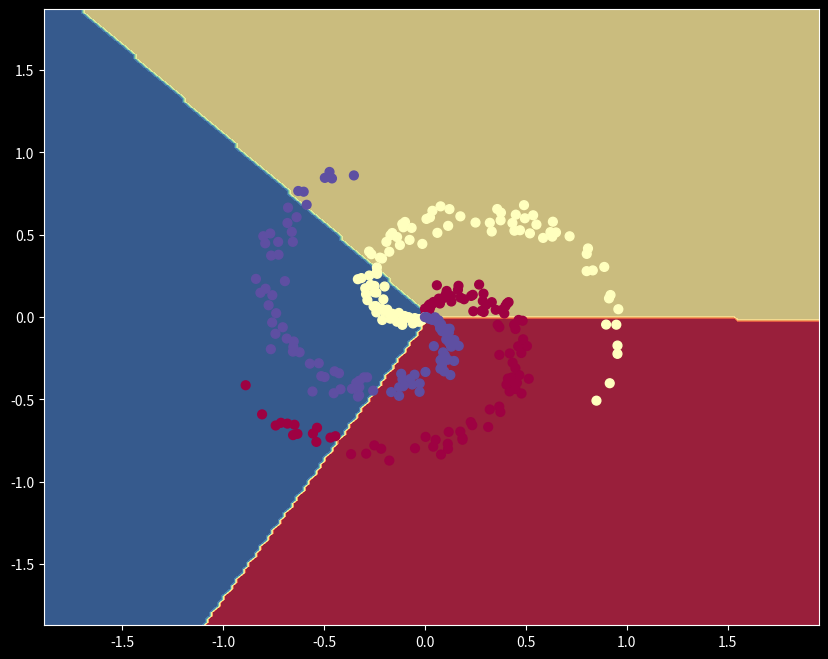
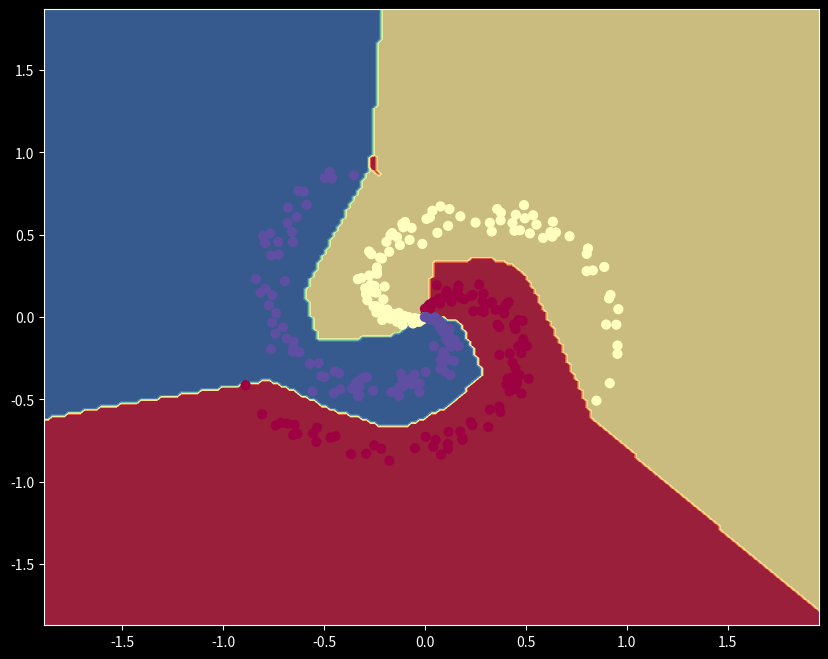
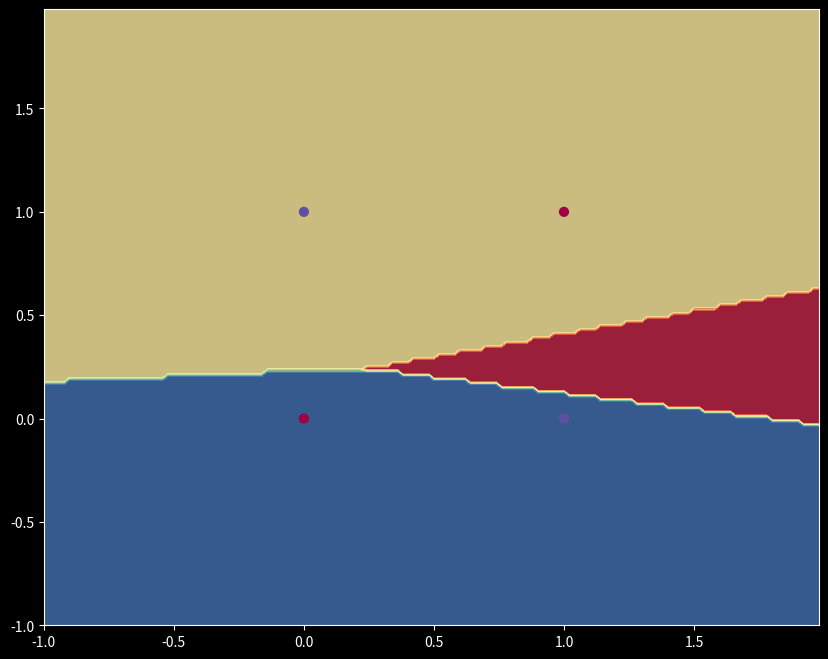

Generate these figures, in order, with matplotlib:
import numpy as np
#from tqdm import tqdm
import matplotlib.pyplot as plt

%matplotlib inline
plt.style.use('dark_background')
plt.rcParams['figure.figsize'] = (10.0, 8.0)
plt.rcParams['image.interpolation'] = 'nearest'
plt.rcParams['image.cmap'] = 'gray'

np.set_printoptions(precision=4)
np.random.seed(0)

np.random.seed(0)
N = 100 # number of points per class
D = 2 # dimensionality
K = 3 # number of classes
X = np.zeros((N*K,D))
y = np.zeros(N*K, dtype='uint8')
for j in range(K):
  ix = range(N*j,N*(j+1))
  r = np.linspace(0.0,1,N) # radius
  t = np.linspace(j*4,(j+1)*4,N) + np.random.randn(N)*0.2 # theta
  X[ix] = np.c_[r*np.sin(t), r*np.cos(t)]
  y[ix] = j

x_train = X.T
y_train = np.eye(len(set(y)))[y]
y_train = y_train.T

def tanh(x):
    return np.tanh(x)

def tanh_prime(x):
    return 1-np.tanh(x)**2

def relu(x):
    return np.maximum(0, x)

def relu_prime(x):
    return (x > 0) * 1

def softmax(x):
    tmp = np.exp(x)
    return tmp / np.sum(tmp, axis=0, keepdims=True)

def softmax_prime(x):                     # X(n,m) : matrix of softmax probabilities, #n classes, #m samples 
    i = np.eye(x.shape[0])                # Identity matrix with n dimensions
    tmp1 = np.einsum('ij,ik->jik', x, i)  # Matrix of diagolized softmax values (per m)
    tmp2 = np.einsum('ij,kj->jik', x, x)  # Matrix of cross product of softmax values (per m)
    return tmp1 - tmp2 

def centropy(x, y):
    eps = 1e-8
    x = x.clip(min=eps, max=None)
    logp = np.where(y==1, -np.log(x), 0)
    return logp.sum(axis=0)

def centropy_prime(x, y):
    eps = 1e-8
    x = x.clip(min=eps, max=None)
    return np.where(y==1, -1/x, 0)

def mse(y_obs, y_pred):
    return np.mean(np.power(y_obs - y_pred, 2))

def mse_prime(y_obs, y_pred):
    return 2*(y_pred - y_obs) / y_obs.size


class Layer:
    def __init__(self) -> None:
        self.params = {}
        self.grads = {}
           
    def forward(self, input_data):
        raise NotImplementedError
    
    def backward(self, grad, alpha):
        raise NotImplementedError
        
class ZLayer(Layer):
    def __init__(self, inSize, outSize):
        super().__init__()
        np.random.seed(0)
        self.params['W'] = 0.01 * np.random.randn(outSize, inSize)
        self.params['B'] = 0.0 * np.random.randn(outSize, 1)
       
    def forward(self, inData):
        self.input = inData
        self.output = np.dot(self.params['W'], self.input) + self.params['B']
        return self.output
        
    def backward(self, outGrad, alpha=1e-0):
        inGrad = np.dot(self.params['W'].T, outGrad)
        self.grads['W'] = np.dot(outGrad, self.input.T)
        self.grads['B'] = np.sum(outGrad, axis=1, keepdims=True)
        return inGrad        
    
class ALayer(Layer):
    def __init__(self, g, gPrime):
        super().__init__()
        self.g = g
        self.gPrime = gPrime

    def forward(self, inData):
        self.input = inData
        self.output = self.g(self.input)
        return self.output

    def backward(self, outGrad):
        return self.gPrime(self.input) * outGrad

class SLayer(ALayer):
    def backward(self, outGrad):
        return np.einsum('jik,kj->ij', self.gPrime(self.output), outGrad)
    
class LLayer(Layer):
    def __init__(self, g, gPrime, eps=1e-8):
        self.g = g
        self.gPrime = gPrime
        self.eps = eps

    def forward(self, pred, obs):
        self.input = pred
        self.output = self.g(pred, obs)
        return self.output

    def backward(self, pred, obs):
        return self.gPrime(pred, obs)    


class Optimiser():
    def step(self, layers):
        raise NotImplementedError
        
class SGD(Optimiser):
    def __init__(self, alpha=1e-2):
        self.alpha = alpha
    
    def step(self, params, grads):
        for name, param in params.items():
            param -= self.alpha * grads[name]
            

class Network:
    def __init__(self, loss = LLayer(centropy, centropy_prime), optimiser = SGD(alpha=1)):
        self.layers = []
        self.loss = loss
        self.optimiser = optimiser
        
    def add(self, layer):
        self.layers.append(layer)

    def forward(self, output):
        for layer in self.layers:
            output = layer.forward(output)
        return output
    
    def backward(self, grad):
        for layer in reversed(self.layers):
            grad = layer.backward(grad)
        return grad
    
    def update(self):
        for layer in self.layers:
            self.optimiser.step(layer.params, layer.grads)
        
    def predict(self, x):
        scores = self.forward(x)
        return np.argmax(scores, axis=0)
        
    def accuracy(self, x, y):
        y_pred = self.predict(x)
        return np.mean(y_pred == y)
    
    def boundary_plot(self, x, y, h=.02):
        x_min, x_max = x[0, :].min() - 1, x[0, :].max() + 1
        y_min, y_max = x[1, :].min() - 1, x[1, :].max() + 1
        xx, yy = np.meshgrid(np.arange(x_min, x_max, h), np.arange(y_min, y_max, h))
        x_grid = np.c_[xx.ravel(), yy.ravel()].T
        Z = self.predict(x_grid)
        Z = Z.reshape(xx.shape)
        fig = plt.figure()
        plt.contourf(xx, yy, Z, cmap=plt.cm.Spectral, alpha=0.8)
        plt.scatter(x[0, :], x[1, :], c=y, s=40, cmap=plt.cm.Spectral)
        plt.xlim(xx.min(), xx.max())
        plt.ylim(yy.min(), yy.max())
        
    def fit(self, x_train, y_train, epochs, learning_rate, verbose=1):
        for i in range(epochs):
            y_pred = self.forward(x_train)

            epoch_loss = np.sum(self.loss.forward(y_pred, y_train)) / y_pred.shape[1]
            
            grad = self.loss.backward(y_pred, y_train) / y_pred.shape[1]            
            grad = self.backward(grad)
        
            self.update()
        
            if verbose > 1 or (verbose == 1 and i % (epochs/10) == 0):
                print('epoch %4.d/%d   error=%f' % (i+1, epochs, epoch_loss))

nn = Network()
nn.add(ZLayer(2, 3))
nn.add(SLayer(softmax, softmax_prime))

nn.fit(x_train, y_train, 100, 1)

print('training accuracy: %.2f' % nn.accuracy(x_train, y))
nn.boundary_plot(x_train, y)


nn = Network()
nn.add(ZLayer(2, 100))
nn.add(ALayer(relu, relu_prime))
nn.add(ZLayer(100, 3))
nn.add(SLayer(softmax, softmax_prime))

nn.fit(x_train, y_train, 1000, 1, 1)

print('training accuracy: %.3f' % nn.accuracy(x_train, y))
nn.boundary_plot(x_train, y)

x_train = np.array([[0,0], [0,1], [1,0], [1,1]]).T
y_train = np.array([[0], [1], [1], [0]]).T
#print(x_train, x_train.shape)
#print(y_train, y_train.shape)

nn = Network(loss = LLayer(mse, mse_prime), optimiser = SGD(alpha=1e-1))
nn.add(ZLayer(2, 3))
nn.add(ALayer(tanh, tanh_prime))
#nn.add(ZLayer(3, 1))
#nn.add(ALayer(tanh, tanh_prime))

nn.fit(x_train, y_train, 10000, 1, 1)

print('training accuracy: %.3f' % nn.accuracy(x_train, y_train))
nn.boundary_plot(x_train, y_train.T)